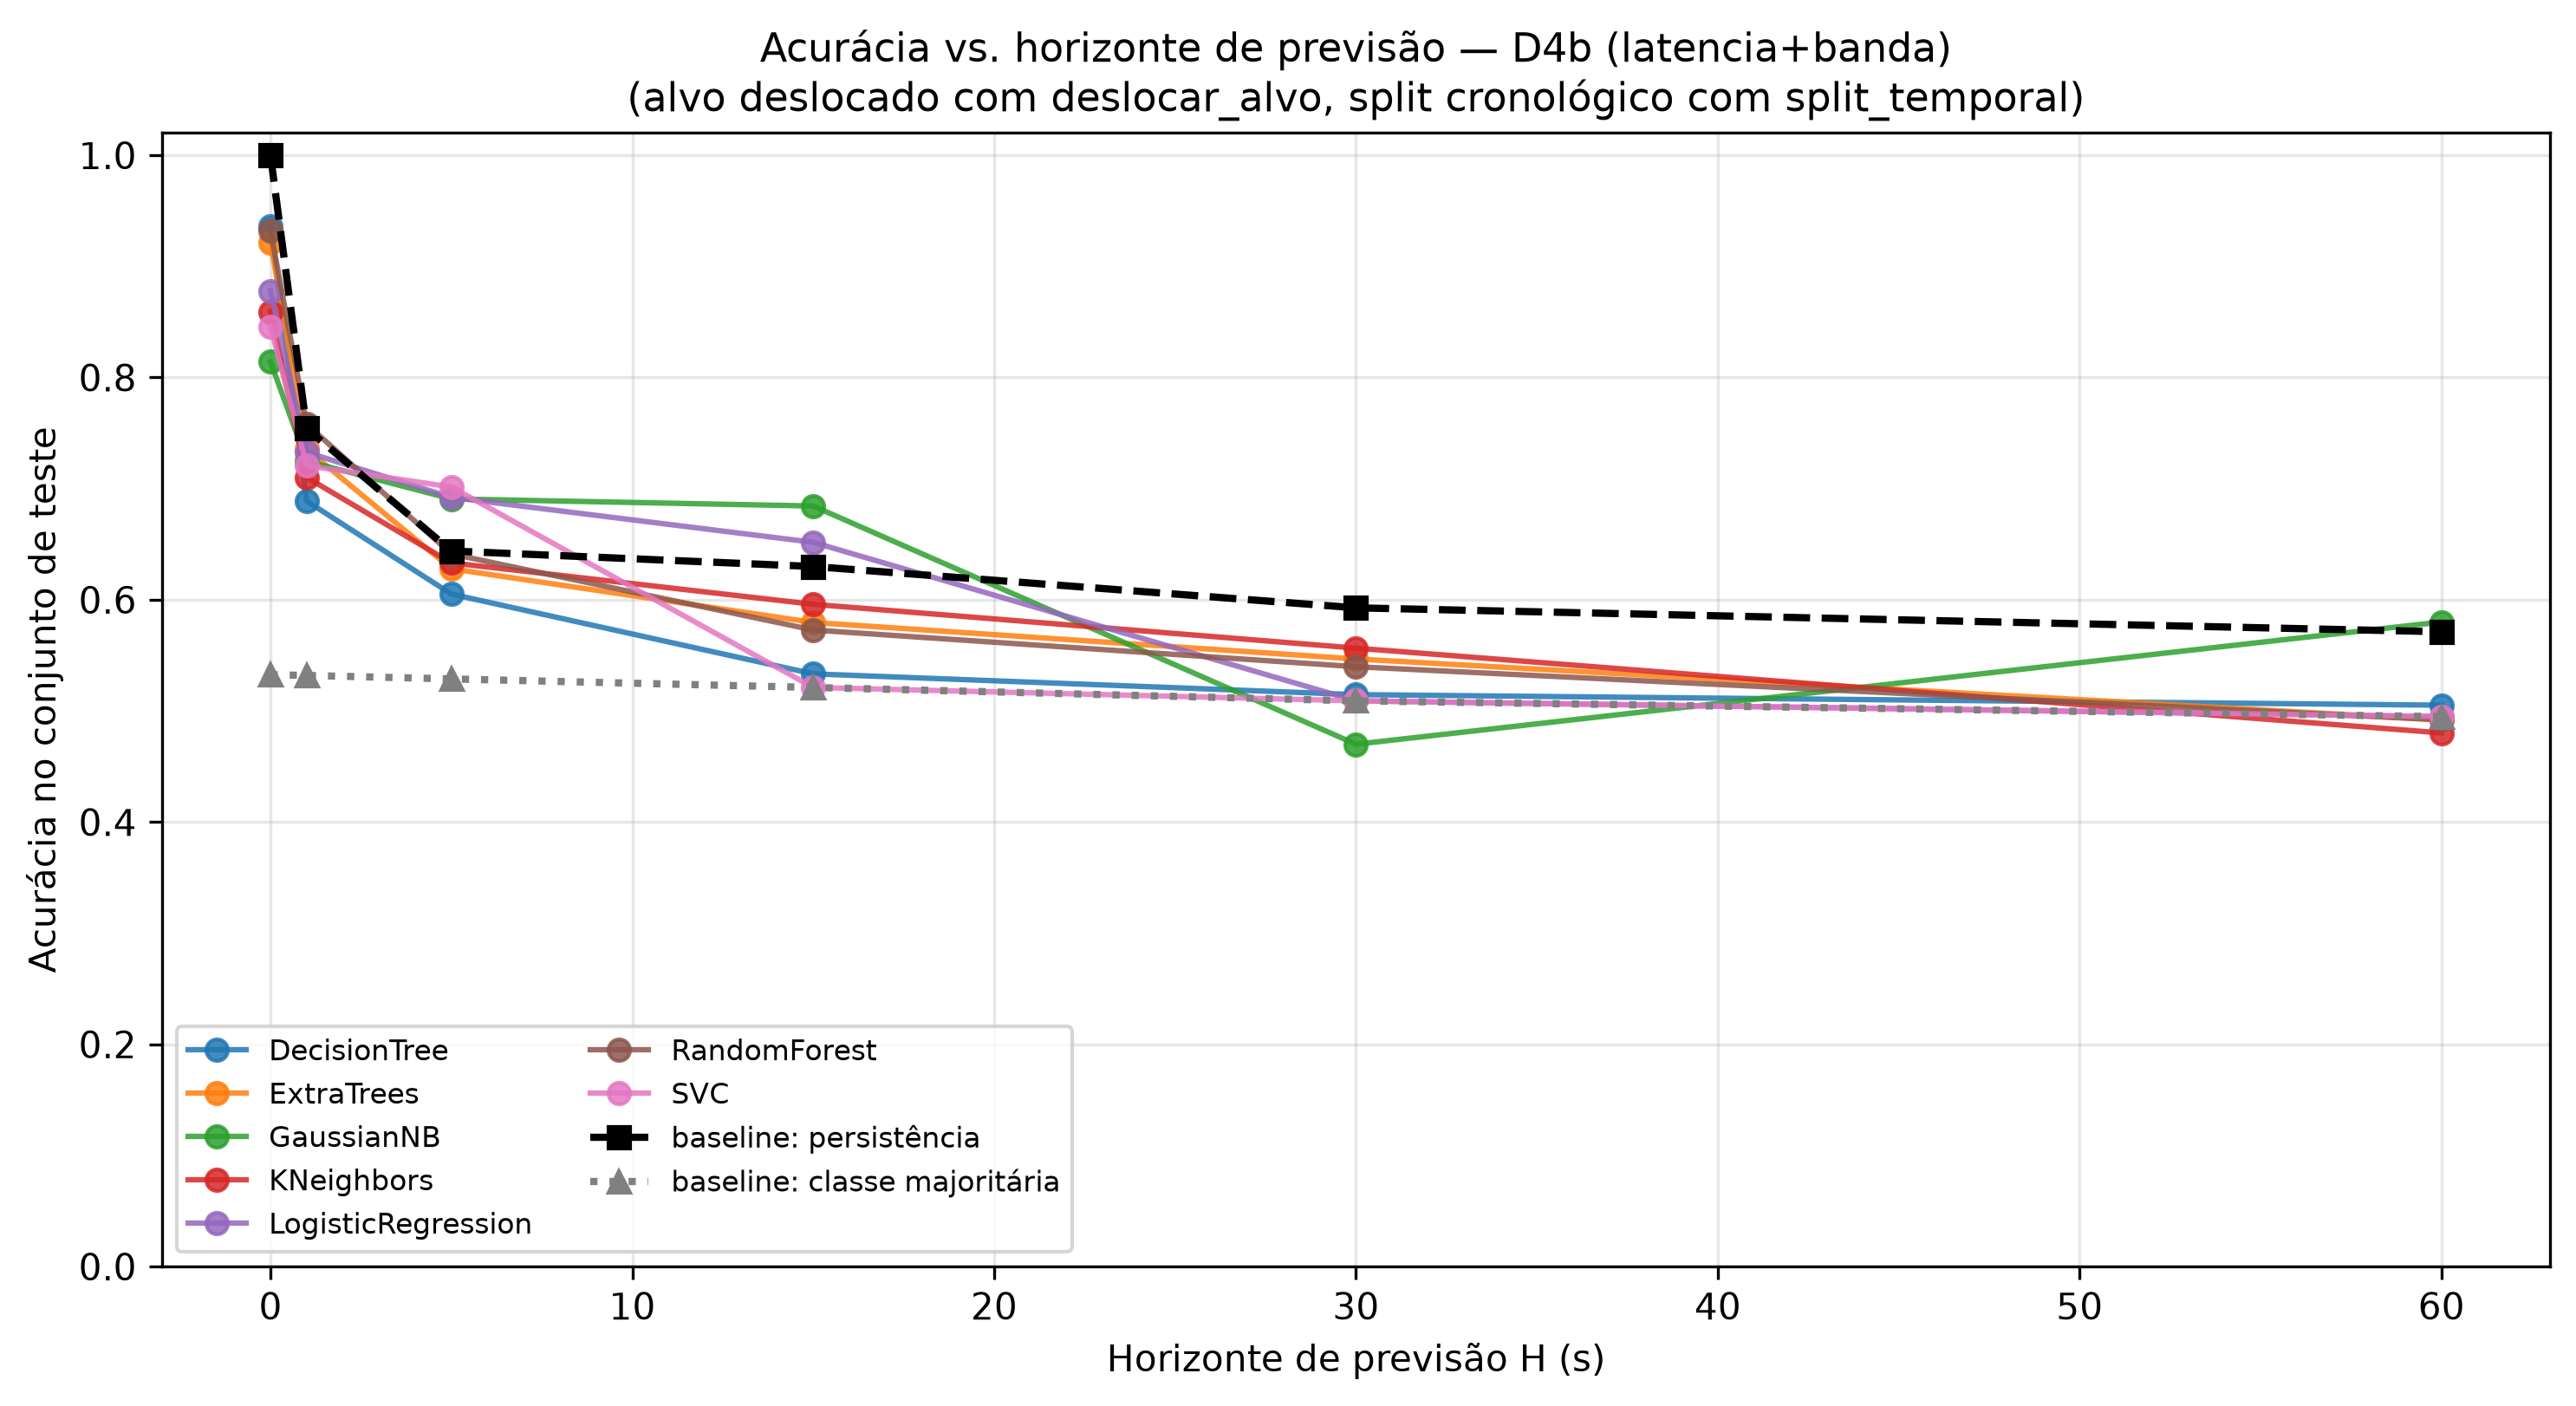

Source data for this figure (header and first rows):
, 0, 1, 5, 15, 30, 60, mean (H>0), std (H>0)
DecisionTree, 0.9363, 0.6888, 0.6051, 0.5333, 0.5146, 0.5051, 0.5694, 0.0774
ExtraTrees, 0.9216, 0.7354, 0.6278, 0.5796, 0.5467, 0.4919, 0.5963, 0.09215
GaussianNB, 0.8141, 0.7247, 0.6908, 0.6844, 0.47, 0.58, 0.63, 0.1045
KNeighbors, 0.8592, 0.7101, 0.6332, 0.5959, 0.5565, 0.4802, 0.5952, 0.0857
LogisticRegression, 0.8778, 0.7327, 0.6921, 0.6517, 0.5091, 0.4949, 0.6161, 0.1082
RandomForest, 0.9323, 0.758, 0.6412, 0.5728, 0.5397, 0.4919, 0.6007, 0.1033
SVC, 0.8459, 0.7207, 0.7015, 0.5211, 0.5091, 0.4949, 0.5894, 0.1117
baseline: persistência, 1.0, 0.754, 0.6439, 0.6299, 0.5927, 0.5712, 0.6384, 0.07082
baseline: classe majoritária, 0.5325, 0.5319, 0.5288, 0.5211, 0.5091, 0.4949, 0.5171, 0.01526
